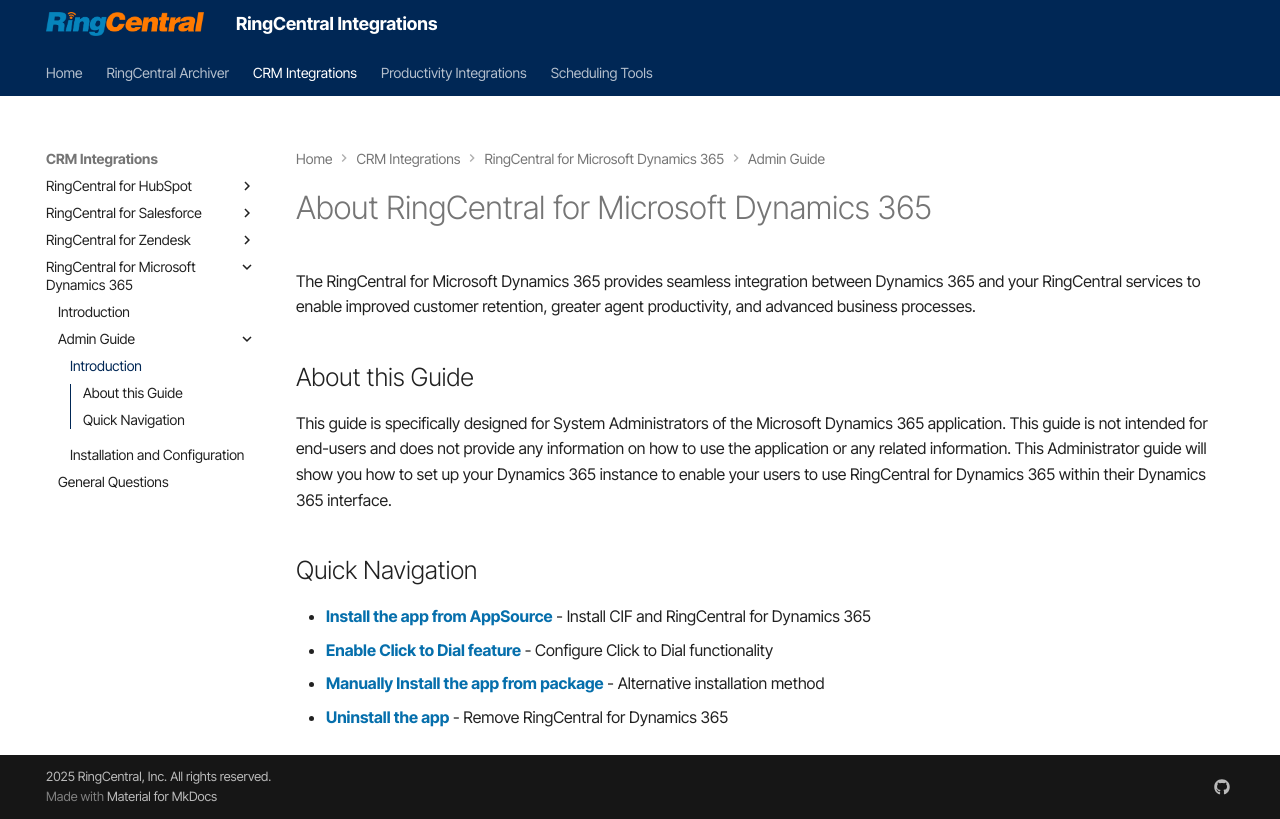

repository: ringcentral/ringcentral-integration-docs · page: microsoftdynamics/admin-introduction/index.html · generator: mkdocs

---
hide:
    - toc
---

<style>
img {
    display: block;
    margin-left: auto;
    margin-right: auto;
}
</style>

# About RingCentral for Microsoft Dynamics 365

The RingCentral for Microsoft Dynamics 365 provides seamless integration between Dynamics 365 and your RingCentral services to enable improved customer retention, greater agent productivity, and advanced business processes.

## About this Guide

This guide is specifically designed for System Administrators of the Microsoft Dynamics 365 application. This guide is not intended for end-users and does not provide any information on how to use the application or any related information. This Administrator guide will show you how to set up your Dynamics 365 instance to enable your users to use RingCentral for Dynamics 365 within their Dynamics 365 interface.

## Quick Navigation

- **[Install the app from AppSource](admin-installation.md#install-the-app-from-appsource)** - Install CIF and RingCentral for Dynamics 365
- **[Enable Click to Dial feature](admin-installation.md#enable-click-to-dial-with-ringcentral)** - Configure Click to Dial functionality
- **[Manually Install the app from package](admin-installation.md#manually-install-the-app-from-package)** - Alternative installation method
- **[Uninstall the app](admin-installation.md#uninstall-the-app)** - Remove RingCentral for Dynamics 365 
